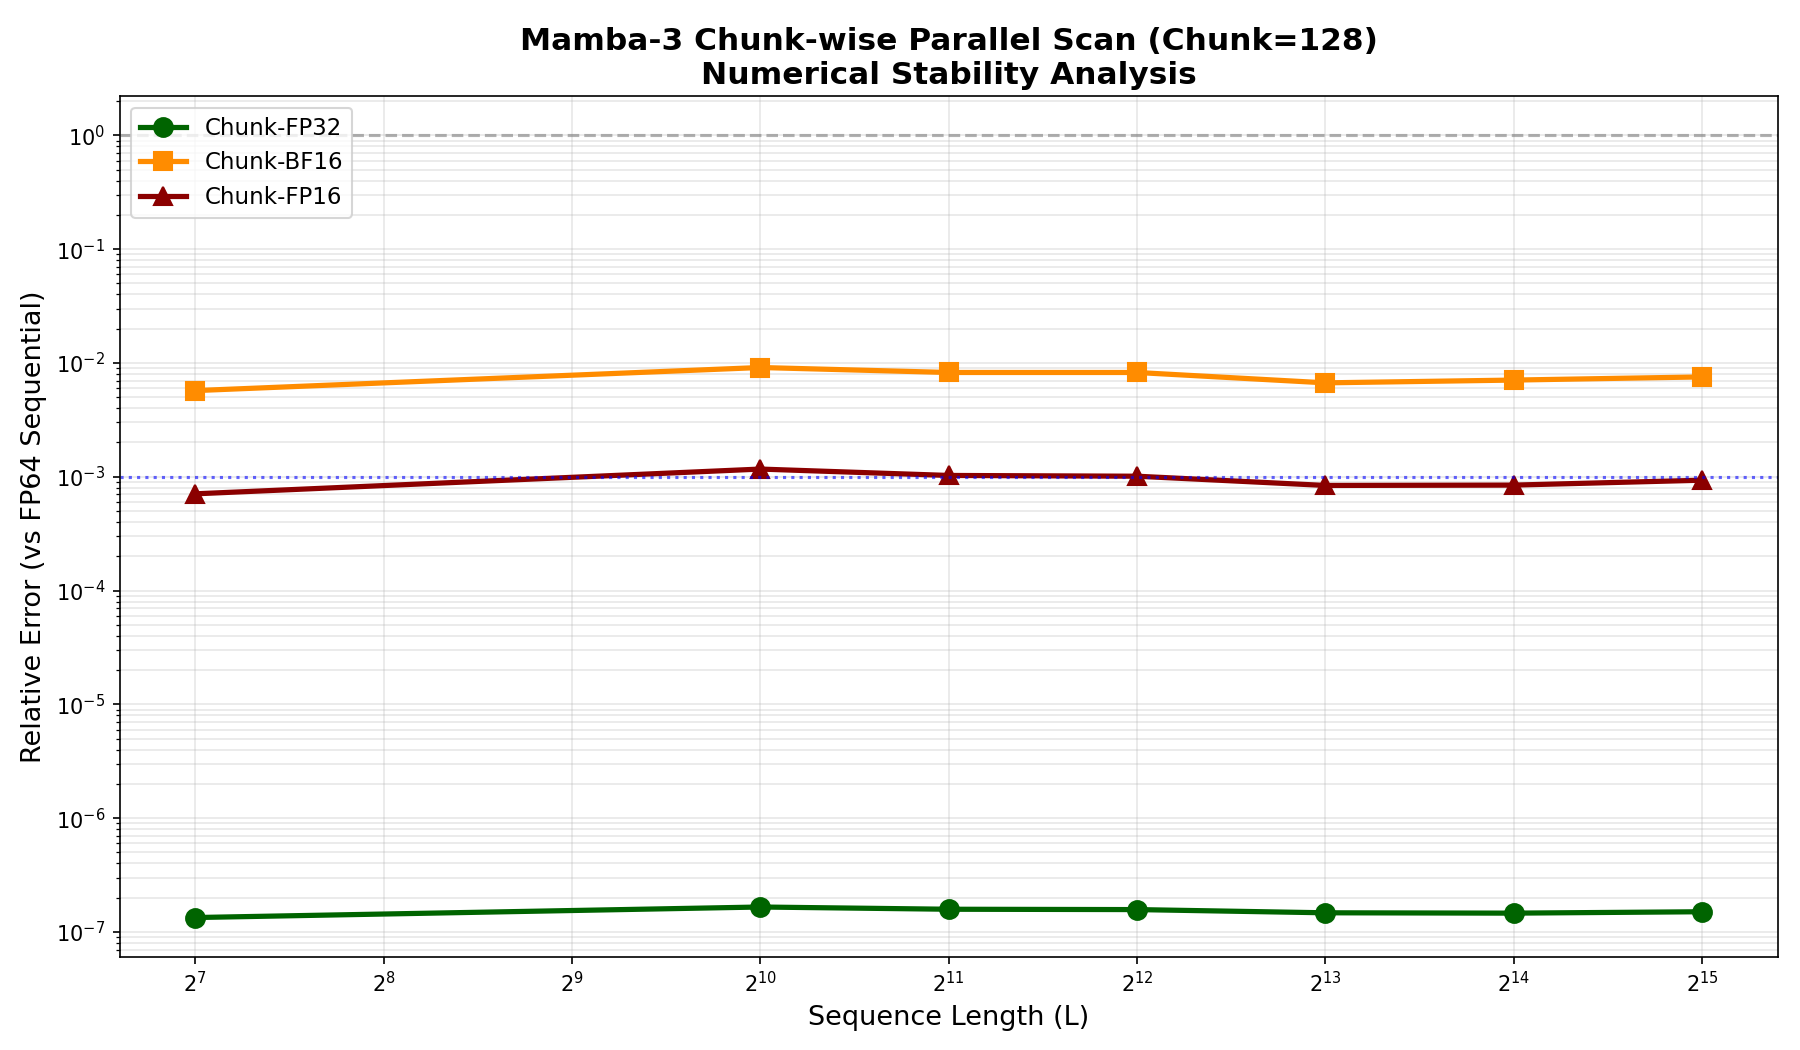

The table this chart was drawn from, first rows:
Length, Dtype, Rel_Error, Max_Error
128, Chunk-FP32, 1.339156040975507e-07, 1.2090446418255851e-05
128, Chunk-BF16, 0.005712, 0.6634
128, Chunk-FP16, 0.0007077, 0.07741
1024, Chunk-FP32, 1.657449818210701e-07, 1.9802852072814403e-05
1024, Chunk-BF16, 0.009116, 1.49
1024, Chunk-FP16, 0.001168, 0.1603
2048, Chunk-FP32, 1.584050873922946e-07, 2.0997146762624652e-05
2048, Chunk-BF16, 0.008242, 1.306
2048, Chunk-FP16, 0.001026, 0.1822
4096, Chunk-FP32, 1.5731881752280293e-07, 2.214397667898993e-05
4096, Chunk-BF16, 0.008242, 1.716
4096, Chunk-FP16, 0.001011, 0.1517
8192, Chunk-FP32, 1.4742059737508615e-07, 2.2361218199762334e-05
8192, Chunk-BF16, 0.006683, 1.272
8192, Chunk-FP16, 0.0008383, 0.1524
16384, Chunk-FP32, 1.4639667841361075e-07, 2.4211303255583516e-05
16384, Chunk-BF16, 0.00707, 1.37
16384, Chunk-FP16, 0.0008443, 0.203
32768, Chunk-FP32, 1.506084962443571e-07, 2.7194020134402308e-05
32768, Chunk-BF16, 0.007536, 1.475
32768, Chunk-FP16, 0.0009324, 0.1935
